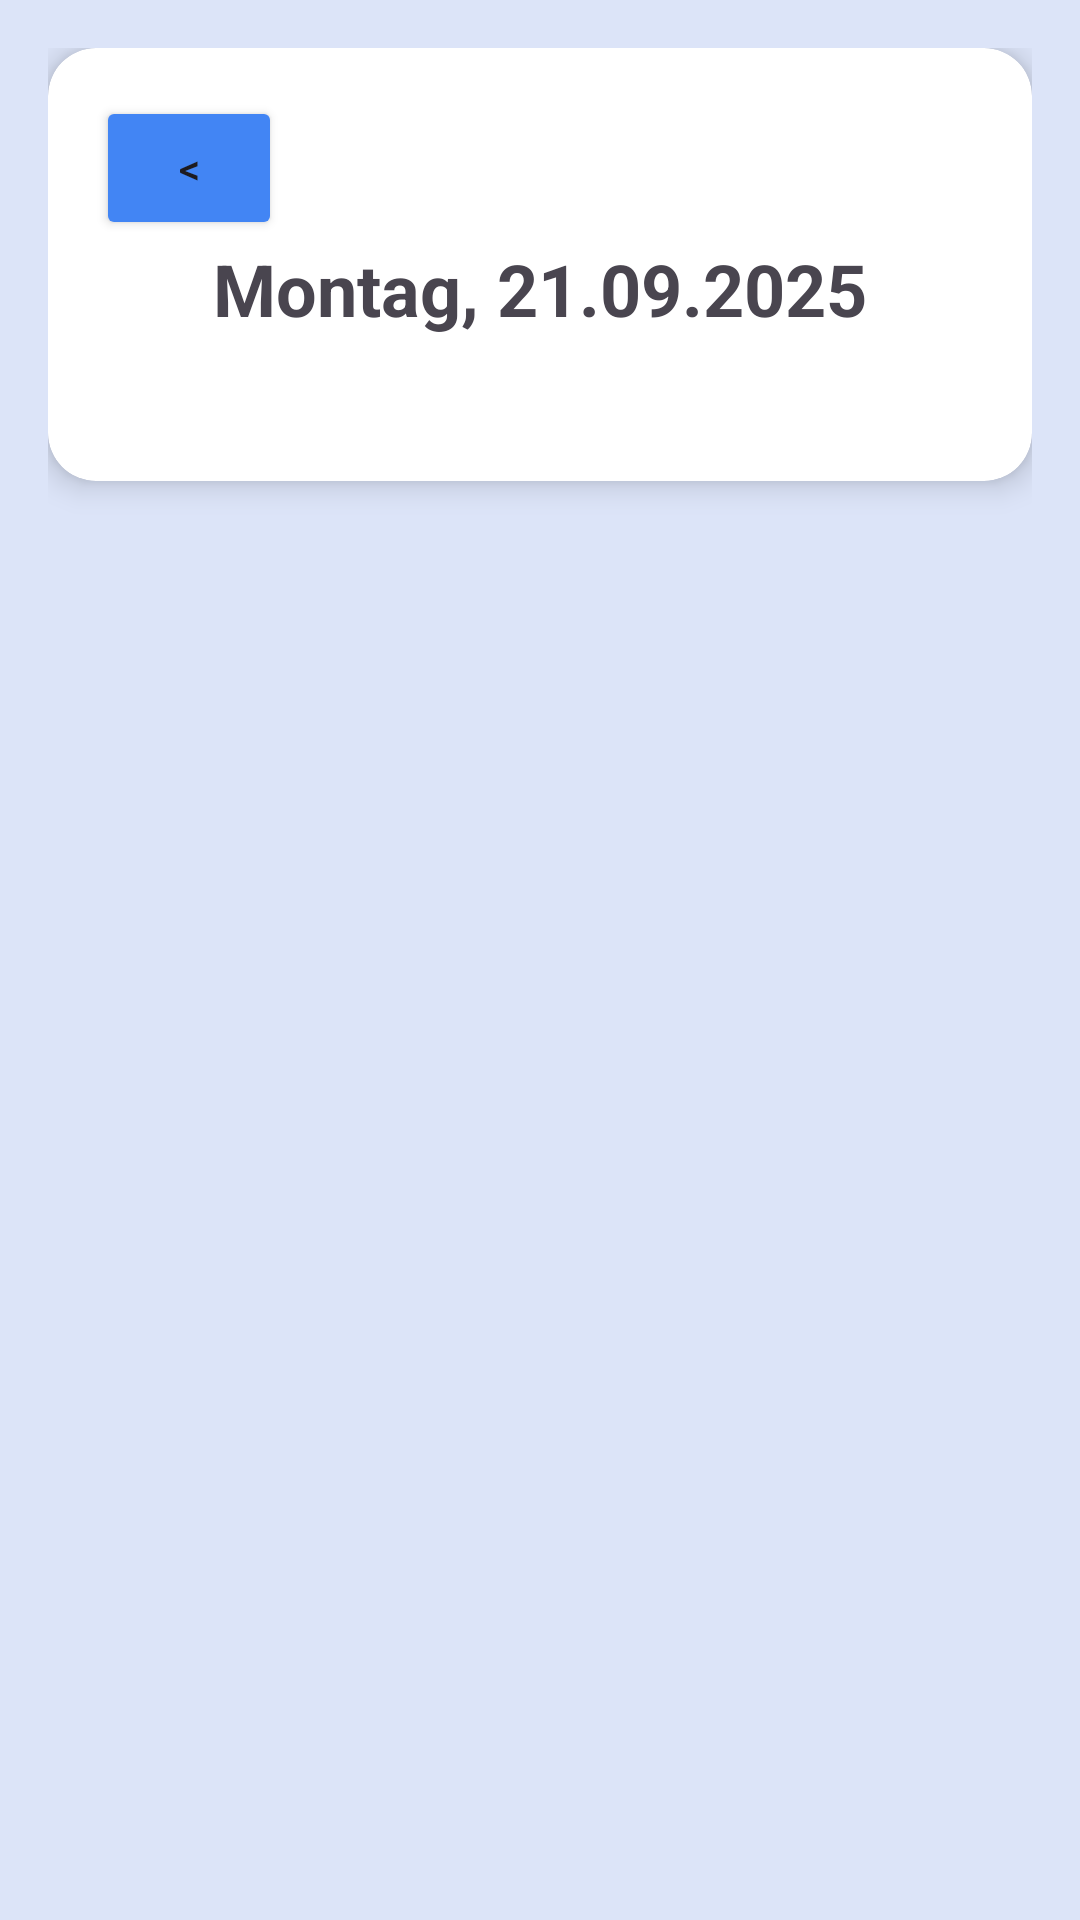

Reconstruct the res/layout file that produces this screen, plus the resources it refers to.
<!-- AndroidManifest.xml: application theme Theme.Terminplaner -->
<!-- res/layout/fragment_calendar_day_view.xml -->
<?xml version="1.0" encoding="utf-8"?>
<ScrollView xmlns:android="http://schemas.android.com/apk/res/android"
    xmlns:app="http://schemas.android.com/apk/res-auto"
    android:layout_width="match_parent"
    android:layout_height="match_parent"
    android:background="#DCE4F8"
    android:padding="16dp">

    <androidx.cardview.widget.CardView
        android:layout_width="match_parent"
        android:layout_height="wrap_content"
        app:cardCornerRadius="16dp"
        app:cardElevation="6dp"
        android:backgroundTint="@android:color/white"
        android:layout_marginBottom="16dp">

        <LinearLayout
            android:orientation="vertical"
            android:layout_width="match_parent"
            android:layout_height="wrap_content"
            android:padding="16dp">

            <Button
                android:id="@+id/buttonBackToCalendar"
                android:layout_width="62dp"
                android:layout_height="wrap_content"
                android:backgroundTint="#4285F4"
                android:text="&lt;" />

            <TextView
                android:id="@+id/dayHeaderTextView"
                android:layout_width="wrap_content"
                android:layout_height="wrap_content"
                android:text="Montag, 21.09.2025"
                android:textSize="24sp"
                android:textStyle="bold"
                android:layout_gravity="center_horizontal"
                android:paddingBottom="16dp" />

            <LinearLayout
                android:id="@+id/timeSlotsLayout"
                android:orientation="vertical"
                android:layout_width="match_parent"
                android:layout_height="wrap_content" />

            <LinearLayout
                android:id="@+id/dayEventsContainer"
                android:orientation="vertical"
                android:layout_width="match_parent"
                android:layout_height="wrap_content"
                android:paddingTop="16dp" />

        </LinearLayout>

    </androidx.cardview.widget.CardView>

</ScrollView>
<!-- resources referenced by this layout -->
<resources>
  <style name="Theme.Terminplaner" parent="Base.Theme.Terminplaner" />
  <style name="Base.Theme.Terminplaner" parent="Theme.Material3.DayNight.NoActionBar">
          
          
      </style>
</resources>
